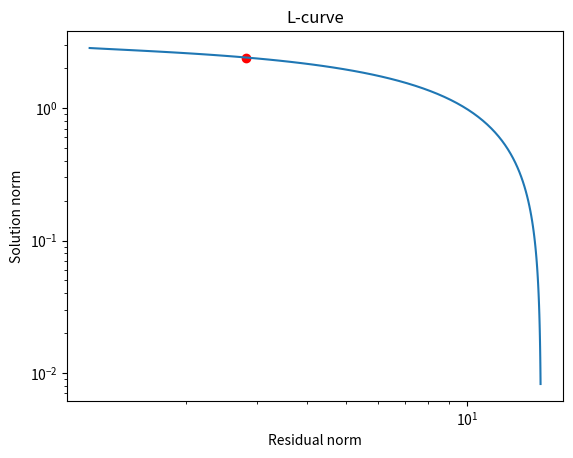

Reproduce this figure in Python.
# -*- coding: utf-8 -*-
"""Random_noise_experiment.ipynb

Automatically generated by Colaboratory.

Original file is located at
    https://colab.research.google.com/drive/1k__2F8LsGpzO5QfX80FxHvtNy157JYWQ
"""

import math
from typing import Tuple, Any

import numpy as np
import scipy as sc
import matplotlib.pyplot as plt
import scipy.linalg
import statistics



def phillips(n):
    '''
    Test problem: Phillips 'famous' problem
    Disctretization of the 'famous' first-kind Fredholm integral
    equation deviced by D. L. Phillips.  Define the function
    phi(x) = | 1 + cos(x*pi/3) ,  |x| <  3 .
             | 0               ,  |x| >= 3
    Then the kernel K, the solution f, and the right-hand side
    g are given by:
    K(s,t) = phi(s-t) ,
    f(t)   = phi(t) ,
    g(s)   = (6-|s|)*(1+.5*cos(s*pi/3)) + 9/(2*pi)*sin(|s|*pi/3) .
    Both integration intervals are [-6,6].
    The order n must be a multiple of 4.
    :param n: size of matrix A
    :return: A->matrix, b->vector, x->solution-vector
    '''
    # Check input
    if n % 4 != 0:
        raise ValueError("The order n must be a multiple of 4")

    # Compute the matrix A
    h = 12 / n
    n4 = n // 4
    r1 = np.zeros(n)
    c = np.cos(np.arange(-1, n4 + 1) * 4 * np.pi / n)
    r1[:n4] = h + 9 / (h * np.pi ** 2) * (2 * c[1:n4 + 1] - c[:n4] - c[2:n4 + 2])
    r1[n4] = h / 2 + 9 / (h * np.pi ** 2) * (np.cos(4 * np.pi / n) - 1)
    A = scipy.linalg.toeplitz(r1)

    # Compute the right-hand side b
    b = np.zeros(n)
    c = np.pi / 3
    for i in range(int(n / 2), n):
        t1 = -6 + (i+1) * h
        t2 = t1 - h

        b[i] = t1 * (6 - abs(t1) / 2) + ((3 - abs(t1) / 2) * np.sin(c * t1) - 2 / c * (np.cos(c * t1) - 1)) / c - t2 * (
                    6 - abs(t2) / 2) - ((3 - abs(t2) / 2) * np.sin(c * t2) - 2 / c * (np.cos(c * t2) - 1)) / c
        b[int(n - i - 1)] = b[i]

    b = b / np.sqrt(h)


    # Compute the solution x
    x = np.zeros(n)
    a = (h + np.diff(np.sin(np.arange(0, (3 + 10 * np.finfo(float).eps), h)[:, np.newaxis] * c),
                                    axis=0) / c) / np.sqrt(h)
    x[2 * n4:3 * n4] = a.ravel()
    x[n4:2 * n4] = x[3 * n4 - 1:2 * n4 - 1:-1]

    # print(x)

    return A, b, x


def err_phillips(A, b0, x, n, nl=0.005):
    """
    Calculate the error between solution vector x and
    solution vector xr from randomized least squares problem
    :param A: matrix, size=(n, n)
    :param b0: vector, size=(1, 4)
    :param x: solution-vector, size=(4, 1)
    :param n: size of matrix A
    :param nl: noise parameter
    :return: ||x - xr||^2
    """
    epsil = nl * np.random.randn(1, n) # epsil - vector size=k, epsil_i - Normal(0, 1)
    # R = np.random.randn(n, n)
    R = np.random.normal(size=(n,n))
    b1 = b0 + epsil
    Rk = np.zeros((n, n))
    er_r = np.zeros(n)

    for k in range(n):
        Rk[k,:] = R[k,:]  # random matrix size=(k, n)
        xr = np.linalg.pinv(Rk[:k+1]@A) @ Rk[:k+1] @ b1.T
        er_r[k] = np.linalg.norm(x - xr.T, 2) ** 2

        # Er_r[k] = er_r
    return er_r


def l_curve(lambda_values, A, b):
    # Empty lists for values of L-curves
    residual_norms = []
    solution_norms = []

    # Parameter regularisation bruteforce
    for lmbda in lambda_values:
        # Solving the least squares problem with regularization, Tikhonov's method
        x = np.linalg.solve(A.T.dot(A) + lmbda * np.eye(A.shape[1]), A.T.dot(b))

        # Calculation of the discrepancy and solution norms
        residual = np.linalg.norm(b - A.dot(x))
        solution = np.linalg.norm(x)

        residual_norms.append(residual)
        solution_norms.append(solution)

    # The curvature of the l-curve
    curvature = np.diff(np.arctan2(residual_norms, solution_norms))

    # The maximum curvature and the corresponding regularization parameter
    idx = np.argmax(curvature)
    lambda_star = lambda_values[idx]

    # Plot of the l-curve
    plt.loglog(residual_norms, solution_norms)
    plt.scatter(residual_norms[idx], solution_norms[idx], color='red')
    plt.xlabel('Residual norm')
    plt.ylabel('Solution norm')
    plt.title('L-curve')
    plt.show()

    return lambda_star


"""----------------Section with L-curve for regularisation parameter noise level nl = 0.005----------------------"""
n = 100

A, b0, x = phillips(n)

b = b0 + np.random.normal(size=n, scale=0.1)  # vector with noise

# Generate regularization parameter candidates
lambda_values = np.logspace(0, 4, 100)

print(l_curve(lambda_values, A, b))
'''-----------------------------------------'''
